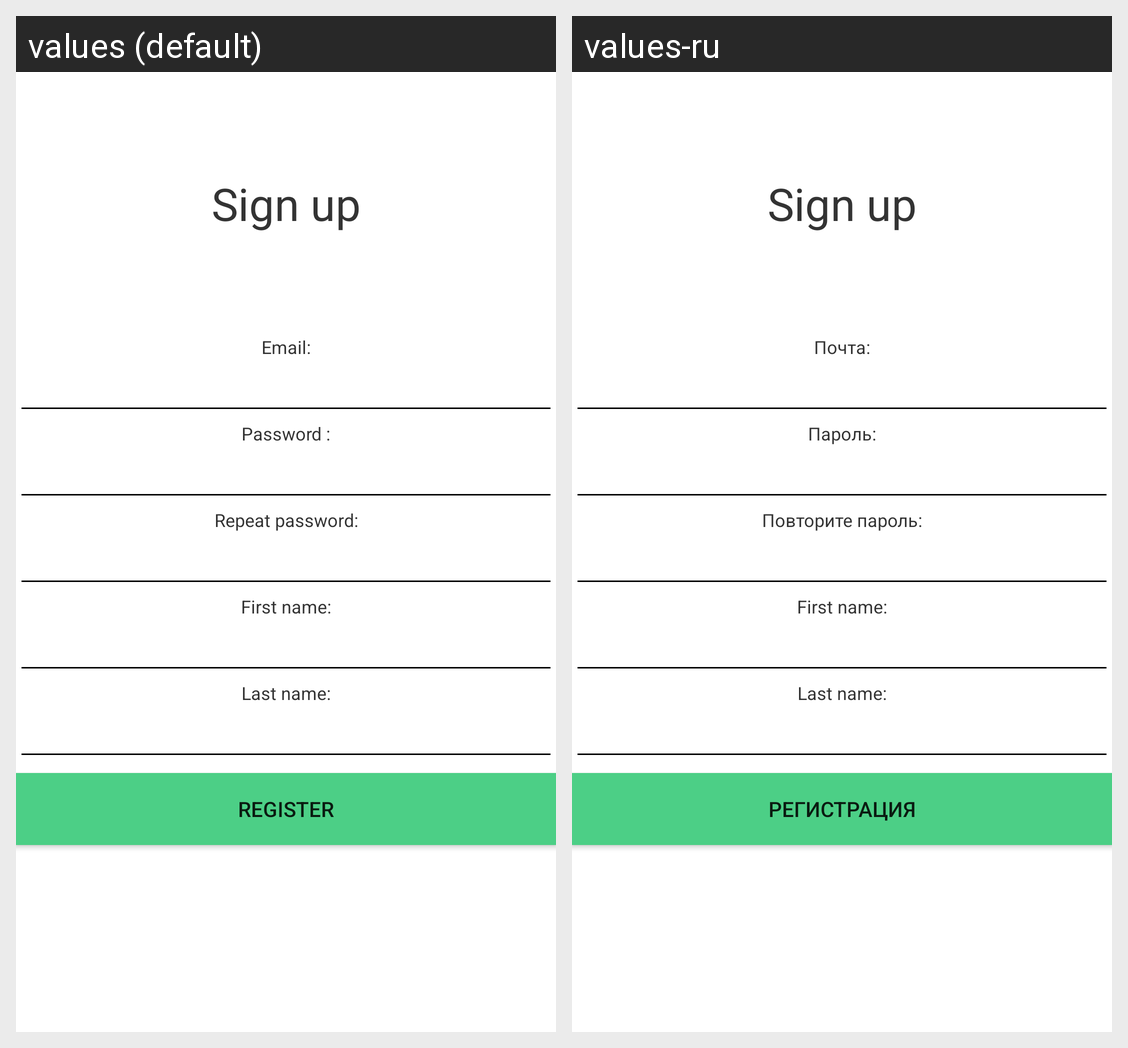

Strings drawn on this Android screen and how each of the app's shown locales translates them:
Android screen res/layout/activity_signup.xml rendered under 2 locales, left to right: values (default), values-ru. Device: Nexus 5 (rendered at 1080×1920; each locale shown at half size, 540×960, under a caption strip naming it); theme AppTheme.
Strings drawn on this screen, with the default value and each locale's value (text and hints the layout hard-codes, and strings that could not be matched under every locale, appear in the picture but are not listed):

field_email
  values: Email:
  values-ru: Почта:

field_password1
  values: Password :
  values-ru: Пароль:

field_password2
  values: Repeat password:
  values-ru: Повторите пароль:

field_first_name
  values: First name:
  values-ru: First name:

field_last_name
  values: Last name:
  values-ru: Last name:

button_register
  values: Register
  values-ru: Регистрация
